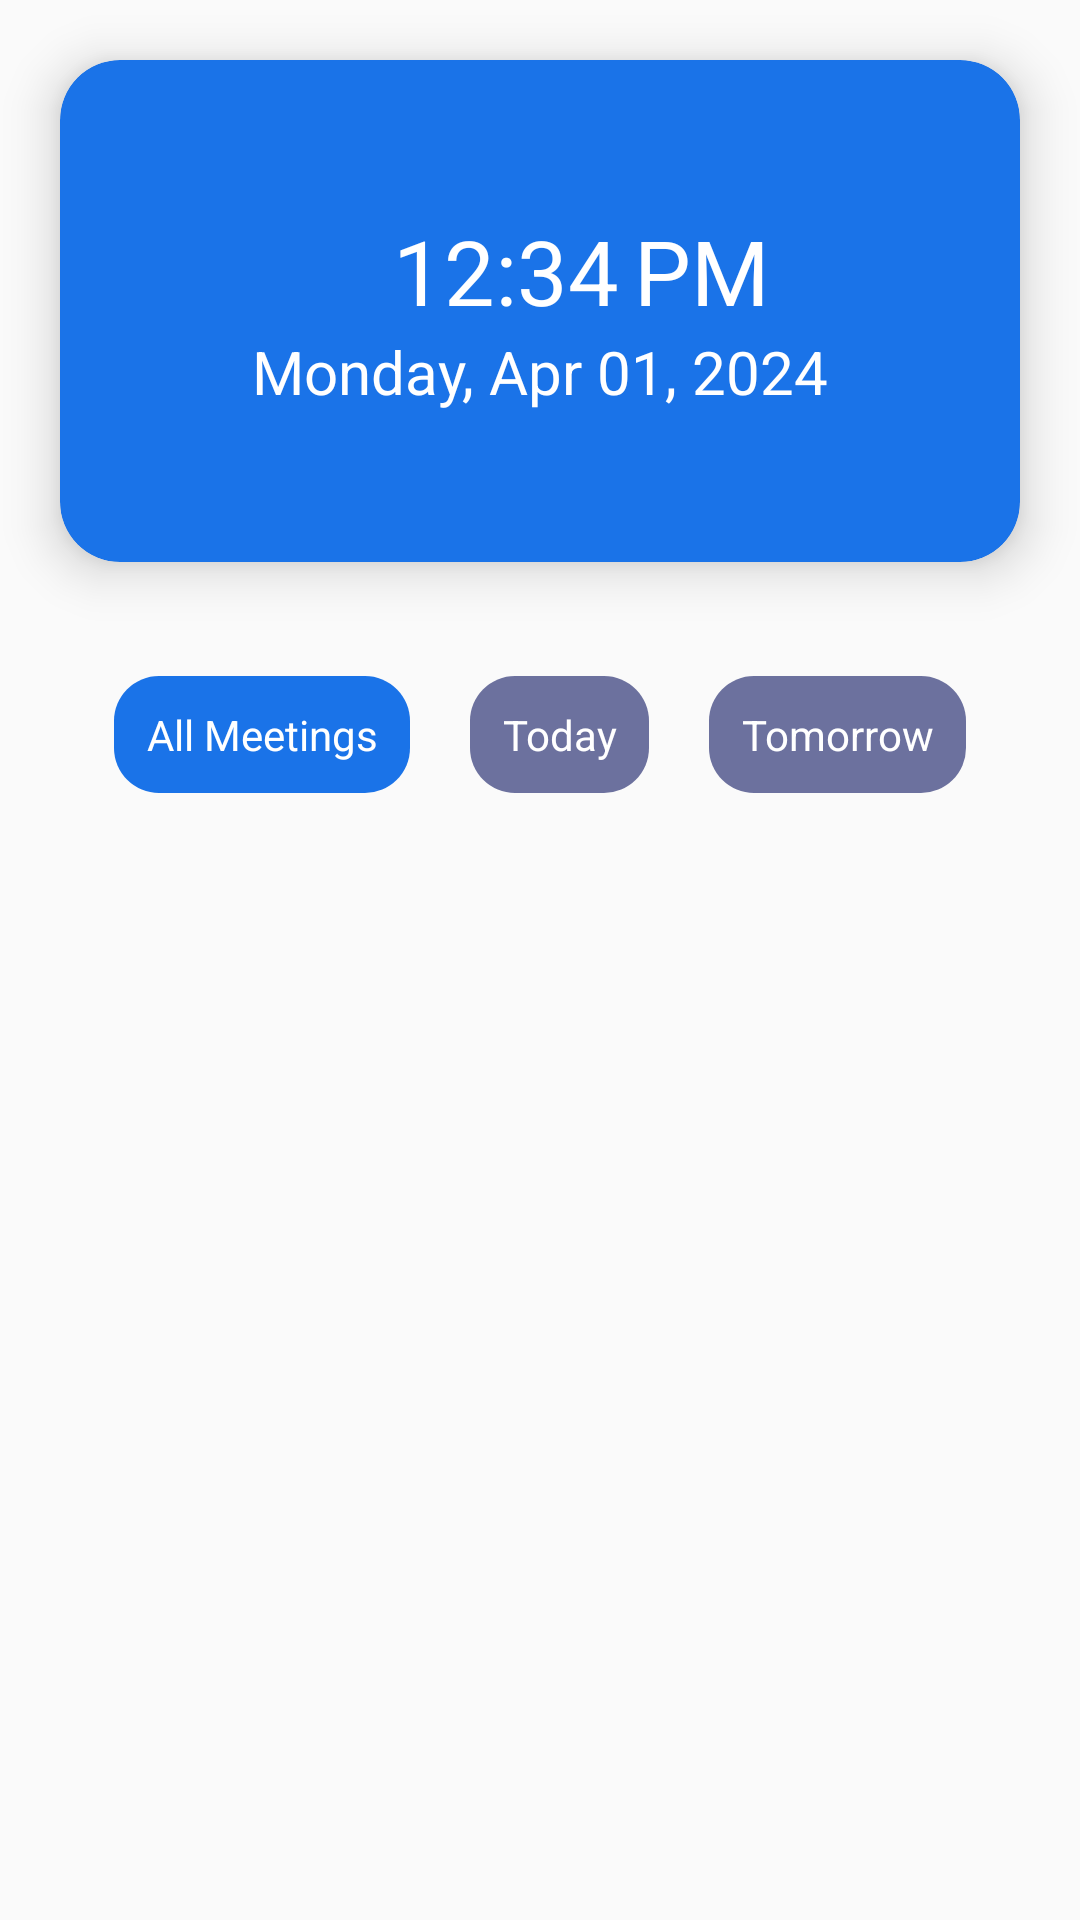

Android layout source for this screen:
<!-- AndroidManifest.xml: application theme Theme.AppCompat.Light.NoActionBar -->
<!-- res/layout/fragment_live_class.xml -->
<?xml version="1.0" encoding="utf-8"?>
<layout
    xmlns:android="http://schemas.android.com/apk/res/android"
    xmlns:tools="http://schemas.android.com/tools"
    xmlns:app="http://schemas.android.com/apk/res-auto"
    >
<androidx.constraintlayout.widget.ConstraintLayout

    android:layout_width="match_parent"
    android:layout_height="match_parent"

    tools:context=".ui.liveclass.LiveClassFragment">

    <androidx.cardview.widget.CardView
        android:id="@+id/cv"
        android:layout_margin="20dp"
        android:layout_width="match_parent"
        android:layout_height="wrap_content"
        app:cardCornerRadius="20dp"
        app:cardElevation="10dp"
        android:backgroundTint="@color/dark_blue"
        app:layout_constraintEnd_toEndOf="parent"
        app:layout_constraintHorizontal_bias="0.328"
        app:layout_constraintStart_toStartOf="parent"
        app:layout_constraintTop_toTopOf="parent"
        >
        <androidx.constraintlayout.widget.ConstraintLayout
            android:padding="50dp"
            android:layout_width="match_parent"
            android:layout_height="wrap_content">

            <TextView
                android:id="@+id/txtHours"
                android:layout_width="wrap_content"
                android:layout_height="wrap_content"
                android:text="12"
                android:textColor="@color/white"
                android:textSize="30sp"
                app:layout_constraintEnd_toEndOf="parent"
                app:layout_constraintHorizontal_bias="0.328"
                app:layout_constraintStart_toStartOf="parent"
                app:layout_constraintTop_toTopOf="parent" />

            <TextView
                android:id="@+id/txtMinutes"
                android:layout_width="wrap_content"
                android:layout_height="wrap_content"
                android:text=":34"
                android:textColor="@color/white"
                android:textSize="30sp"
                app:layout_constraintEnd_toEndOf="parent"
                app:layout_constraintHorizontal_bias="0.0"
                app:layout_constraintStart_toEndOf="@id/txtHours"
                app:layout_constraintTop_toTopOf="parent" />

            <TextView
                android:id="@+id/txtAMPM"
                android:layout_width="wrap_content"
                android:layout_height="wrap_content"
                android:text="PM"
                android:textColor="@color/white"
                android:textSize="30sp"
                app:layout_constraintEnd_toEndOf="parent"
                app:layout_constraintHorizontal_bias="0.13"
                app:layout_constraintStart_toEndOf="@id/txtMinutes"
                app:layout_constraintTop_toTopOf="parent" />

            <TextView
                android:id="@+id/txtDate"
                android:text="Monday, Apr 01, 2024"
                android:textSize="20sp"
                android:textColor="@color/white"
                android:textStyle="normal"
                android:layout_width="wrap_content"
                android:layout_height="wrap_content"
                app:layout_constraintStart_toStartOf="parent"
                app:layout_constraintEnd_toEndOf="parent"
                app:layout_constraintTop_toBottomOf="@id/txtMinutes"
            />


        </androidx.constraintlayout.widget.ConstraintLayout>

    </androidx.cardview.widget.CardView>
    <LinearLayout
        android:id="@+id/llThreeCards"
        android:layout_width="match_parent"
        android:clickable="false"
        android:focusable="false"
        android:padding="8dp"
        android:orientation="horizontal"
        android:layout_height="wrap_content"
        app:layout_constraintTop_toBottomOf="@id/cv"
        app:layout_constraintStart_toStartOf="parent"
        app:layout_constraintEnd_toEndOf="parent"
        android:layout_margin="20dp"
        >

        <TextView
            android:id="@+id/txtAllMeetings"
            android:clickable="true"
            android:background="@drawable/meet_cards_selector_bg"
            android:text="All Meetings"
            android:textAlignment="center"
            android:padding="10dp"
            android:layout_weight="1"
            android:textSize="14sp"
            android:layout_margin="10dp"
            android:textColor="@color/white"
            android:layout_width="wrap_content"
            android:layout_height="wrap_content"
            android:focusable="true" />

        <TextView
            android:id="@+id/txtToday"
            android:background="@drawable/three_card_btn_not_selected_bg"
            android:text="Today"
            android:padding="10dp"
            android:clickable="true"
            android:textSize="14sp"
            android:textAlignment="center"
            android:layout_weight="1"
            android:layout_margin="10dp"
            android:textColor="@color/white"
            android:layout_width="wrap_content"
            android:layout_height="wrap_content"
            android:focusable="true" />


        <TextView
            android:id="@+id/txtTomorrow"
            android:text="Tomorrow"
            android:background="@drawable/three_card_btn_not_selected_bg"
            android:padding="10dp"
            android:clickable="true"
            android:textSize="14sp"
            android:textAlignment="center"
            android:layout_weight="1"
            android:layout_margin="10dp"
            android:textColor="@color/white"
            android:layout_width="wrap_content"
            android:layout_height="wrap_content"
            android:focusable="true" />

    </LinearLayout>

    <androidx.recyclerview.widget.RecyclerView
        android:id="@+id/recyclerViewLiveClasses"
        android:layout_width="wrap_content"
        android:layout_height="wrap_content"
        android:layout_marginTop="60dp"
        app:layout_constraintEnd_toEndOf="parent"
        app:layout_constraintHorizontal_bias="0.498"
        app:layout_constraintStart_toStartOf="parent"
        app:layout_constraintTop_toBottomOf="@id/llThreeCards" />
</androidx.constraintlayout.widget.ConstraintLayout>
</layout>
<!-- resources referenced by this layout -->
<resources>
  <color name="dark_blue">#1A73E8</color>
  <color name="white">#FFFFFFFF</color>
  <!-- drawable meet_cards_selector_bg (drawable) -->
  <?xml version="1.0" encoding="utf-8"?>
          <shape xmlns:android="http://schemas.android.com/apk/res/android" android:shape="rectangle">
              <solid android:color="@color/dark_blue"/>
              <corners android:radius="15dp"/>
          </shape>
  <!-- drawable three_card_btn_not_selected_bg (drawable) -->
  <?xml version="1.0" encoding="utf-8"?>
          <shape xmlns:android="http://schemas.android.com/apk/res/android">
              <solid android:color="#6C719E"/>
              <corners android:radius="15dp"/>
          </shape>
</resources>
